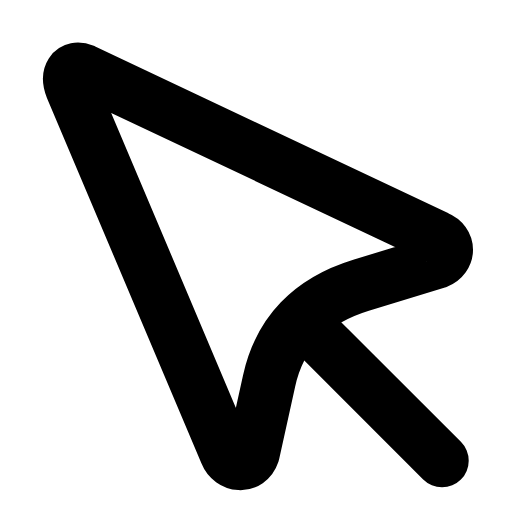
t = 0.00 s
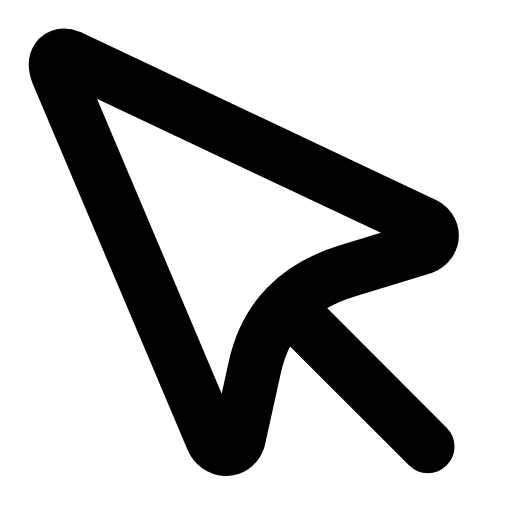
t = 0.26 s
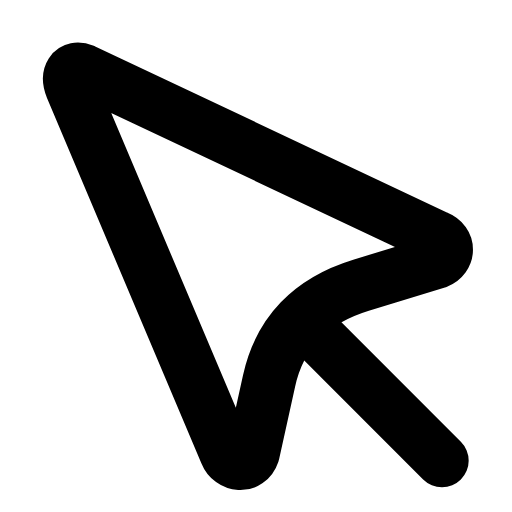
t = 0.53 s
t = 0.78 s: frame unchanged from t = 0.00 s, image omitted
t = 1.06 s: frame unchanged from t = 0.00 s, image omitted
t = 1.33 s: frame unchanged from t = 0.00 s, image omitted

The animated SVG that drew these frames (rendered in a browser with its animation timeline set to each time). Animation: 1 SMIL element (animateTransform=1); one cycle of 1.60 s, repeats indefinitely.

<svg xmlns="http://www.w3.org/2000/svg" width="24" height="24" viewBox="0 0 24 24" fill="none"><g transform="translate(-1.819 -1.866) scale(1.15)"><g><animateTransform attributeName="transform" type="translate" values="0 0;0 0;-0.7 -0.7;0 0;0 0;0 0;0 0;-0.7 -0.7;0 0;0 0;0 0" keyTimes="0;0.135;0.2475;0.36;0.45;0.6;0.66;0.735;0.81;0.9;1" dur="1.6s" repeatCount="indefinite" calcMode="spline" keySplines="0.16 1 0.3 1;0.16 1 0.3 1;0.16 1 0.3 1;0.16 1 0.3 1;0.16 1 0.3 1;0.16 1 0.3 1;0.16 1 0.3 1;0.16 1 0.3 1;0.16 1 0.3 1;0.16 1 0.3 1"/><path stroke="currentColor" stroke-width="2.174" stroke-linecap="round" stroke-linejoin="round" fill="none" d="M5 4.5L19.4 11.3C19.9 11.5 19.9 12.1 19.4 12.3L16.3 13.25Q13.2 14.2 12.55 17.15L11.9 20.1C11.7 20.7 11 20.6 10.8 20.1L4.5 5.2C4.3 4.7 4.5 4.3 5 4.5Z"></path><line stroke="currentColor" stroke-width="2.174" stroke-linecap="round" stroke-linejoin="round" fill="none" x1="14.6" x2="19.6" y1="15.4" y2="20.4"></line></g></g></svg>
